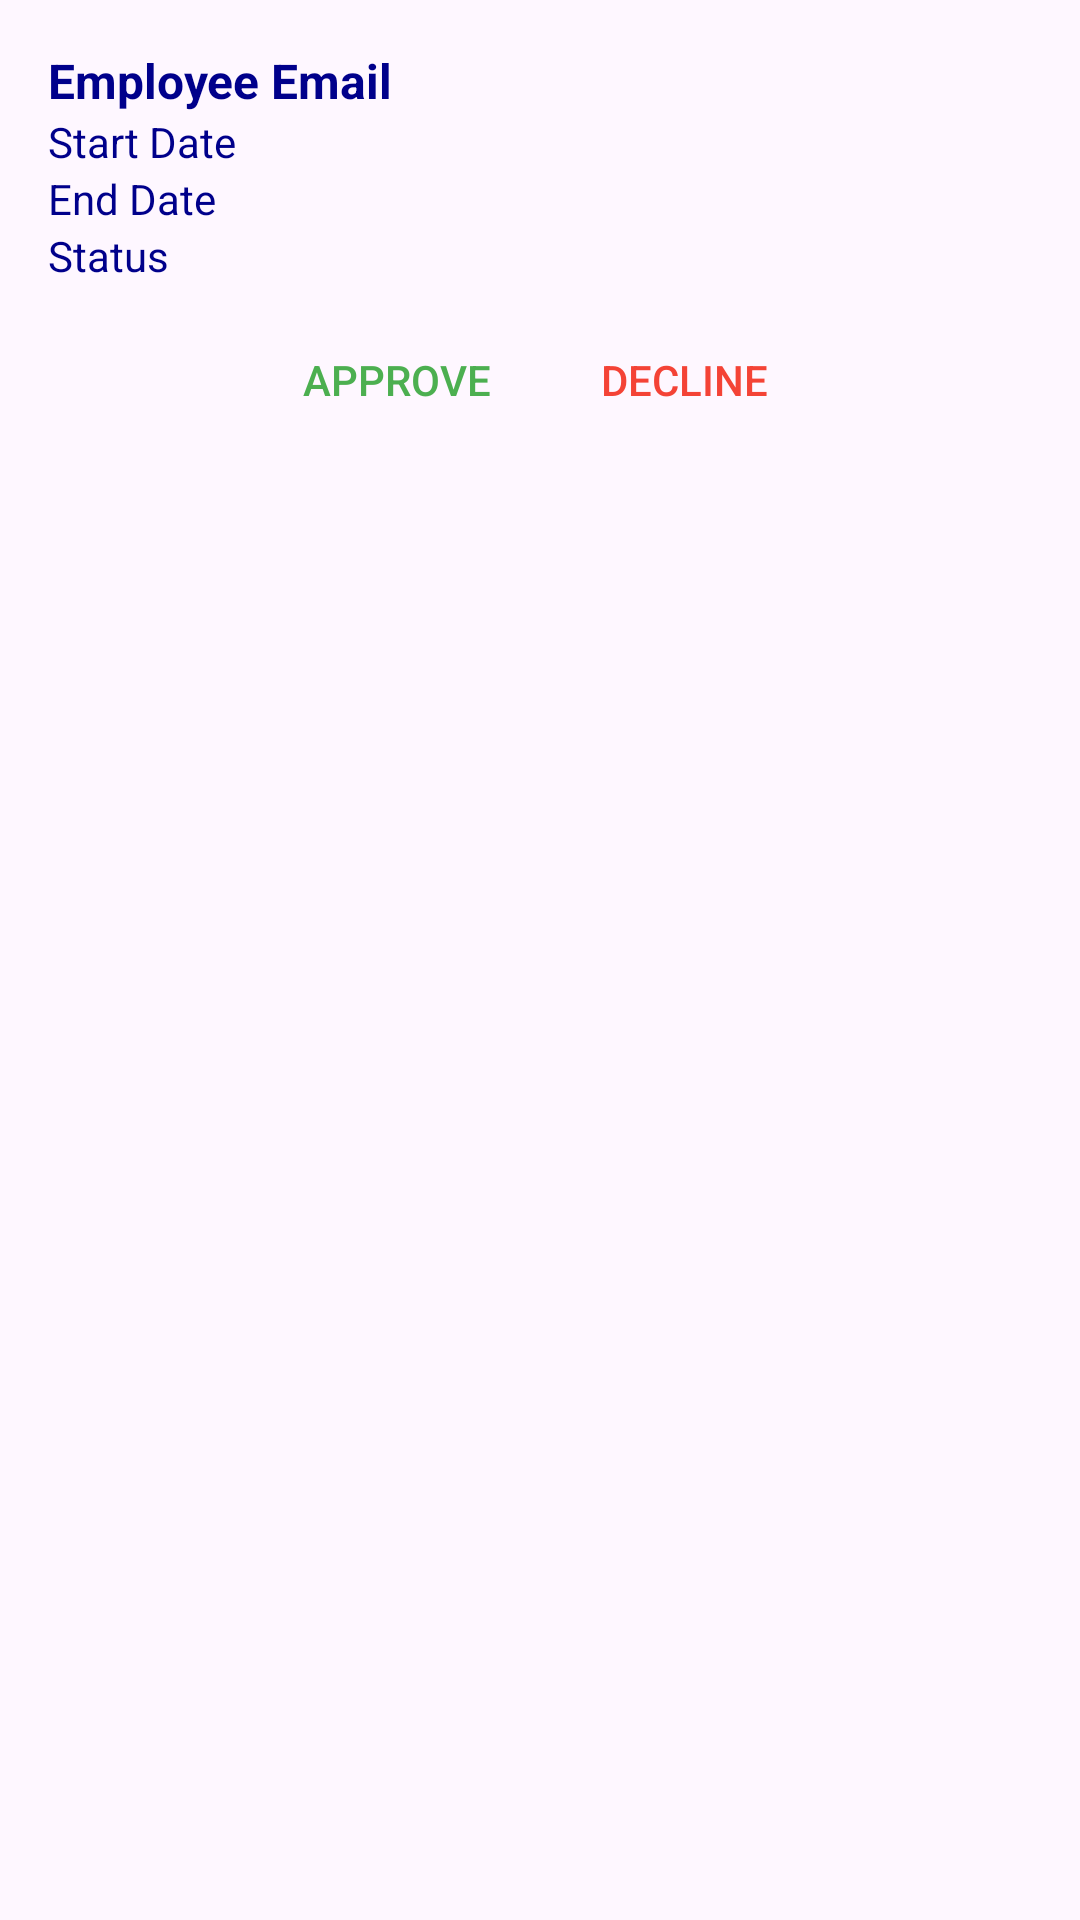

Layout XML and referenced resources for this Android screen:
<!-- AndroidManifest.xml: application theme Theme.COMP2001AistenPhillips -->
<!-- res/layout/pending_request_item.xml -->
<?xml version="1.0" encoding="utf-8"?>
<LinearLayout xmlns:android="http://schemas.android.com/apk/res/android"
    android:layout_width="match_parent"
    android:layout_height="wrap_content"
    android:orientation="vertical"
    android:padding="16dp"
    android:layout_marginBottom="8dp"
    android:background="?android:attr/selectableItemBackground">

    <TextView
        android:id="@+id/userEmail"
        android:layout_width="match_parent"
        android:layout_height="wrap_content"
        android:text="Employee Email"
        android:textSize="16sp"
        android:textStyle="bold"
        android:textColor="@color/darkBlue" />

    <TextView
        android:id="@+id/StartDate"
        android:layout_width="match_parent"
        android:layout_height="wrap_content"
        android:text="Start Date"
        android:textSize="14sp"
        android:textColor="@color/darkBlue" />

    <TextView
        android:id="@+id/EndDate"
        android:layout_width="match_parent"
        android:layout_height="wrap_content"
        android:text="End Date"
        android:textSize="14sp"
        android:textColor="@color/darkBlue" />

    <TextView
        android:id="@+id/Status"
        android:layout_width="match_parent"
        android:layout_height="wrap_content"
        android:text="Status"
        android:textSize="14sp"
        android:textColor="@color/darkBlue" />

    <LinearLayout
        android:layout_width="match_parent"
        android:layout_height="wrap_content"
        android:orientation="horizontal"
        android:gravity="center"
        android:layout_marginTop="8dp">

        <Button
            android:id="@+id/approveButton"
            android:layout_width="wrap_content"
            android:layout_height="wrap_content"
            android:text="Approve"
            android:background="?android:attr/selectableItemBackground"
            android:textColor="#4CAF50"
            android:layout_marginEnd="8dp" />

        <Button
            android:id="@+id/declineButton"
            android:layout_width="wrap_content"
            android:layout_height="wrap_content"
            android:text="Decline"
            android:background="?android:attr/selectableItemBackground"
            android:textColor="#F44336" />
    </LinearLayout>

</LinearLayout>
<!-- resources referenced by this layout -->
<resources>
  <color name="darkBlue">#00008B</color>
  <style name="Theme.COMP2001AistenPhillips" parent="Base.Theme.COMP2001AistenPhillips" />
  <style name="Base.Theme.COMP2001AistenPhillips" parent="Theme.Material3.DayNight.NoActionBar">
  
          <item name="colorPrimary">@color/primary_colour</item>
          <item name="colorControlActivated">@color/darkBlue</item>
          <item name="colorControlNormal">@color/black</item>
  
  
      </style>
  <color name="primary_colour">#00008B</color>
  <color name="black">#FF000000</color>
</resources>
